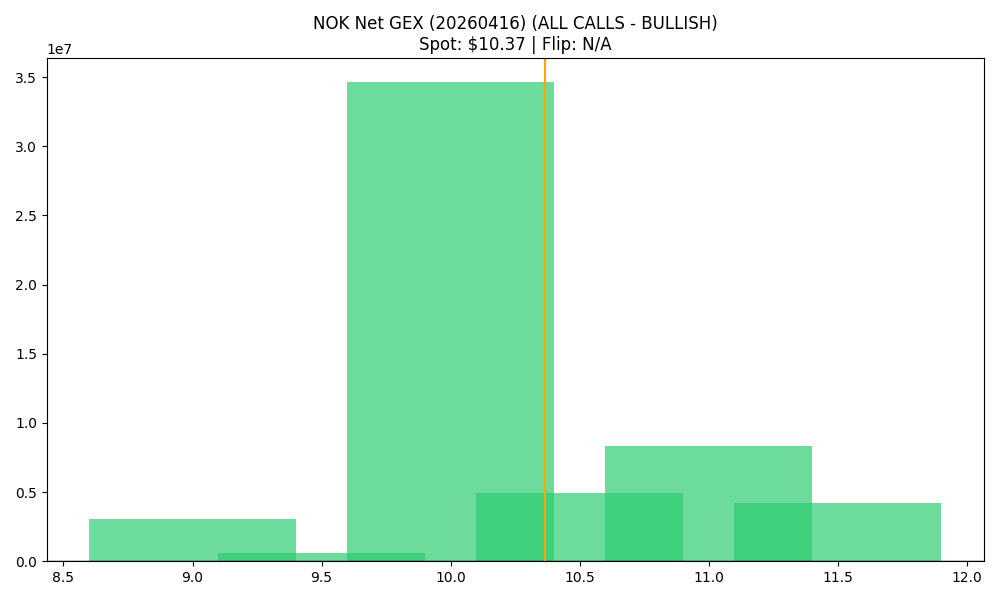

The file beside this chart, header and first rows:
strike, call_gex, put_gex, call_dex, put_dex, net_greek_delta, net_gex
9.0, 5446901, 2374996, 39448717, -1757536, 0.5507, 3071904
9.5, 2396678, 1807435, 8651620, -968522, 0.3989, 589242
10.0, 46268350, 11636345, 94628248, -7379959, 0.5205, 34632005
10.5, 5098938, 177754, 4559496, -217606, 0.4137, 4921184
11.0, 10019574, 1669825, 14725282, -4237828, 0.223, 8349749
11.5, 4261339, 15573, 2501275, -53952, 0.1243, 4245765
